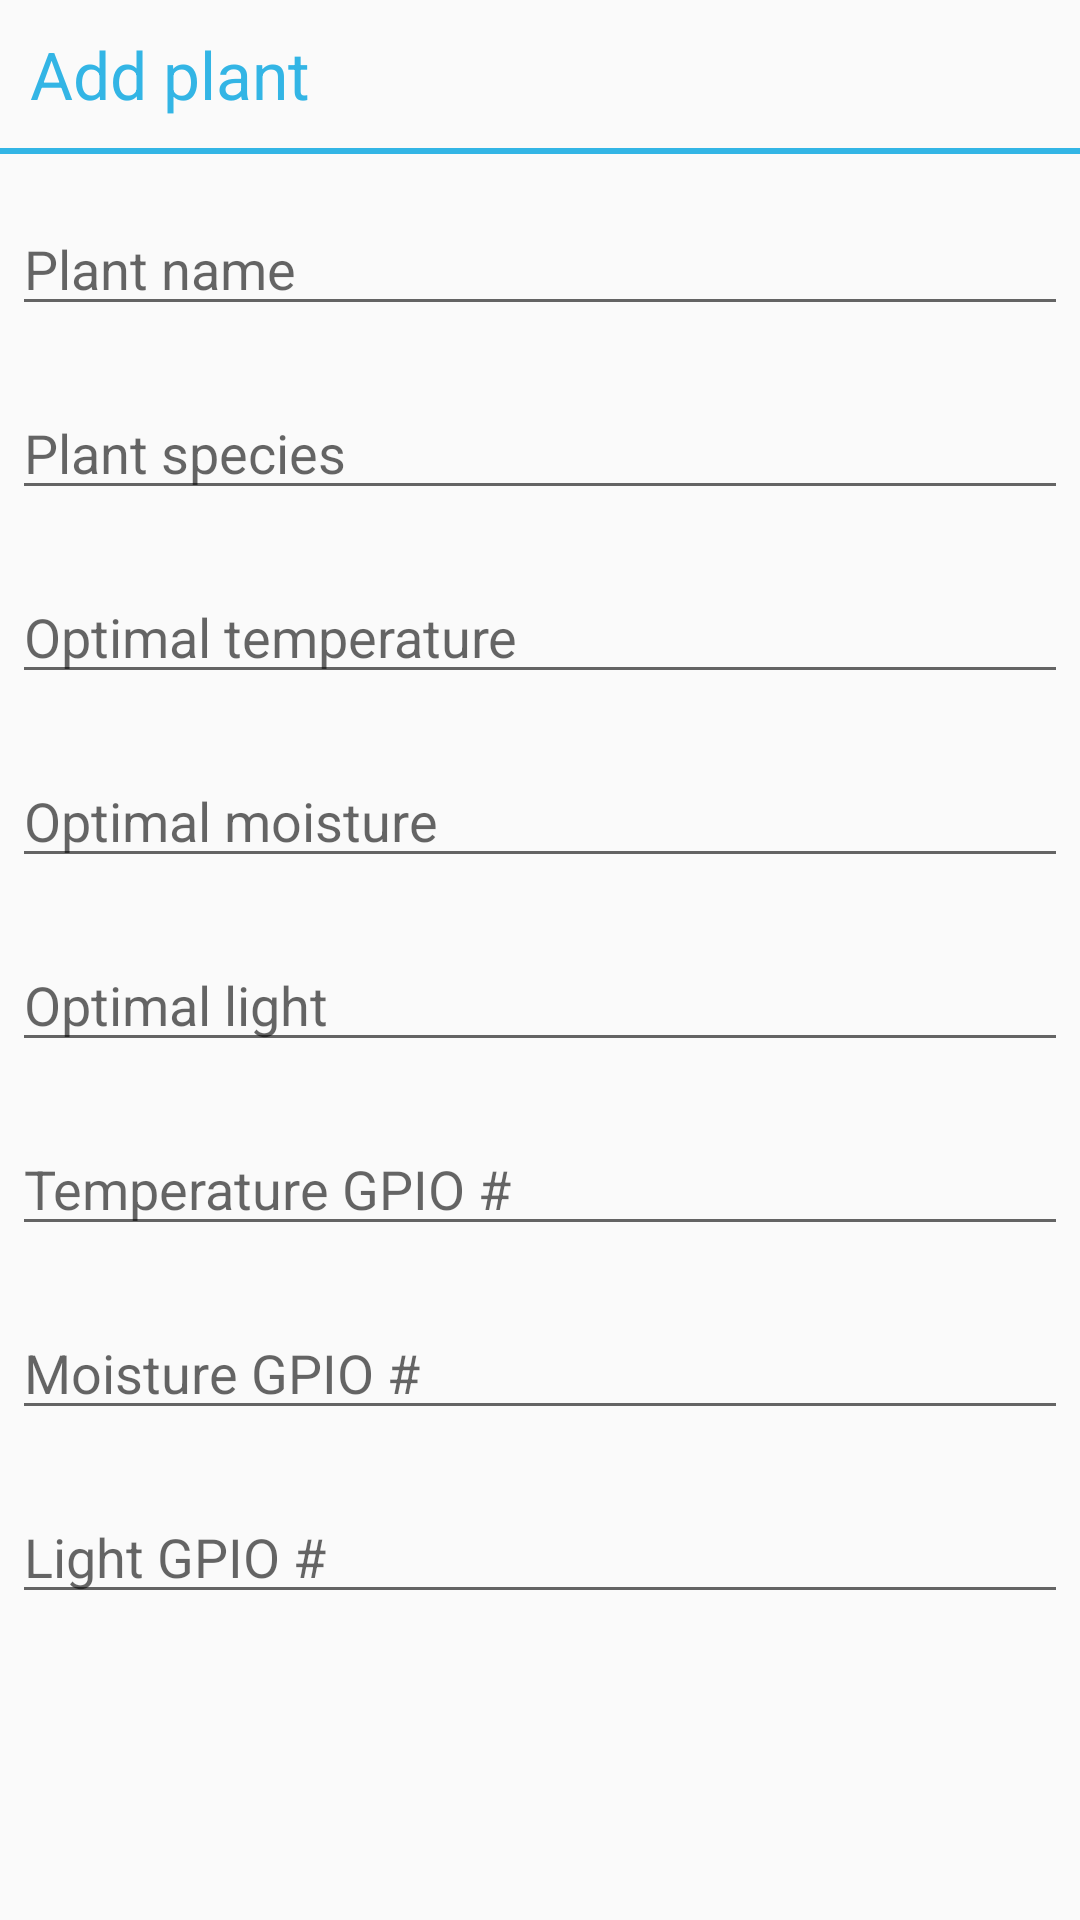

Produce the Android XML layout that renders to this screen, including the resource entries it uses.
<!-- AndroidManifest.xml: application theme Theme.AppCompat.Light.NoActionBar -->
<!-- res/layout/add_plant_dialog.xml -->
<?xml version="1.0" encoding="utf-8"?>
<LinearLayout xmlns:android="http://schemas.android.com/apk/res/android"
              android:orientation="vertical"
              android:layout_width="fill_parent"
              android:layout_height="fill_parent">
    <TextView
        android:text="@string/add_plant"
        style="@style/DialogHeader_HoloBlueLight"/>
    <View
        style="@style/DialogDivider"/>
    <EditText
        android:id="@+id/plant_name_edit"
        android:inputType="textCapSentences"
        android:hint="@string/plant_name"
        style="@style/StandardEditText"/>
    <EditText
        android:id="@+id/plant_species_edit"
        android:inputType="textCapSentences"
        android:hint="@string/plant_species"
        style="@style/StandardEditText"/>
    <EditText
        android:id="@+id/optimal_temp_edit"
        android:inputType="number"
        android:hint="@string/optimal_temp"
        style="@style/StandardEditText"/>
    <EditText
        android:id="@+id/optimal_moisture_edit"
        android:inputType="number"
        android:hint="@string/optimal_moisture"
        style="@style/StandardEditText"/>
    <EditText
        android:id="@+id/optimal_light_edit"
        android:inputType="number"
        android:hint="@string/optimal_light"
        style="@style/StandardEditText"/>
    <EditText
        android:id="@+id/gpio_temp_edit"
        android:inputType="number"
        android:hint="@string/temperature_gpio_hint"
        style="@style/StandardEditText"/>
    <EditText
        android:id="@+id/gpio_moisture_edit"
        android:inputType="number"
        android:hint="@string/moisture_gpio_hint"
        style="@style/StandardEditText"/>
    <EditText
        android:id="@+id/gpio_light_edit"
        android:inputType="number"
        android:hint="@string/light_gpio_hint"
        style="@style/StandardEditText"/>

</LinearLayout>
<!-- resources referenced by this layout -->
<resources>
  <string name="add_plant">Add plant</string>
  <string name="light_gpio_hint">Light GPIO #</string>
  <string name="moisture_gpio_hint">Moisture GPIO #</string>
  <string name="optimal_light">Optimal light</string>
  <string name="optimal_moisture">Optimal moisture</string>
  <string name="optimal_temp">Optimal temperature</string>
  <string name="plant_name">Plant name</string>
  <string name="plant_species">Plant species</string>
  <string name="temperature_gpio_hint">Temperature GPIO #</string>
  <style name="DialogDivider">
          <item name="android:layout_width">match_parent</item>
          <item name="android:layout_height">2dp</item>
          <item name="android:background">@android:color/holo_blue_light</item>
      </style>
  <style name="DialogHeader_HoloBlueLight">
          <item name="android:layout_width">match_parent</item>
          <item name="android:layout_height">wrap_content</item>
          <item name="android:padding">10dp</item>
          <item name="android:textSize">22sp</item>
          <item name="android:textColor">@android:color/holo_blue_light</item>
      </style>
  <style name="StandardEditText">
          <item name="android:layout_width">match_parent</item>
          <item name="android:layout_height">wrap_content</item>
          <item name="android:layout_marginTop">16dp</item>
          <item name="android:layout_marginLeft">4dp</item>
          <item name="android:layout_marginRight">4dp</item>
          <item name="android:layout_marginBottom">4dp</item>
      </style>
</resources>
